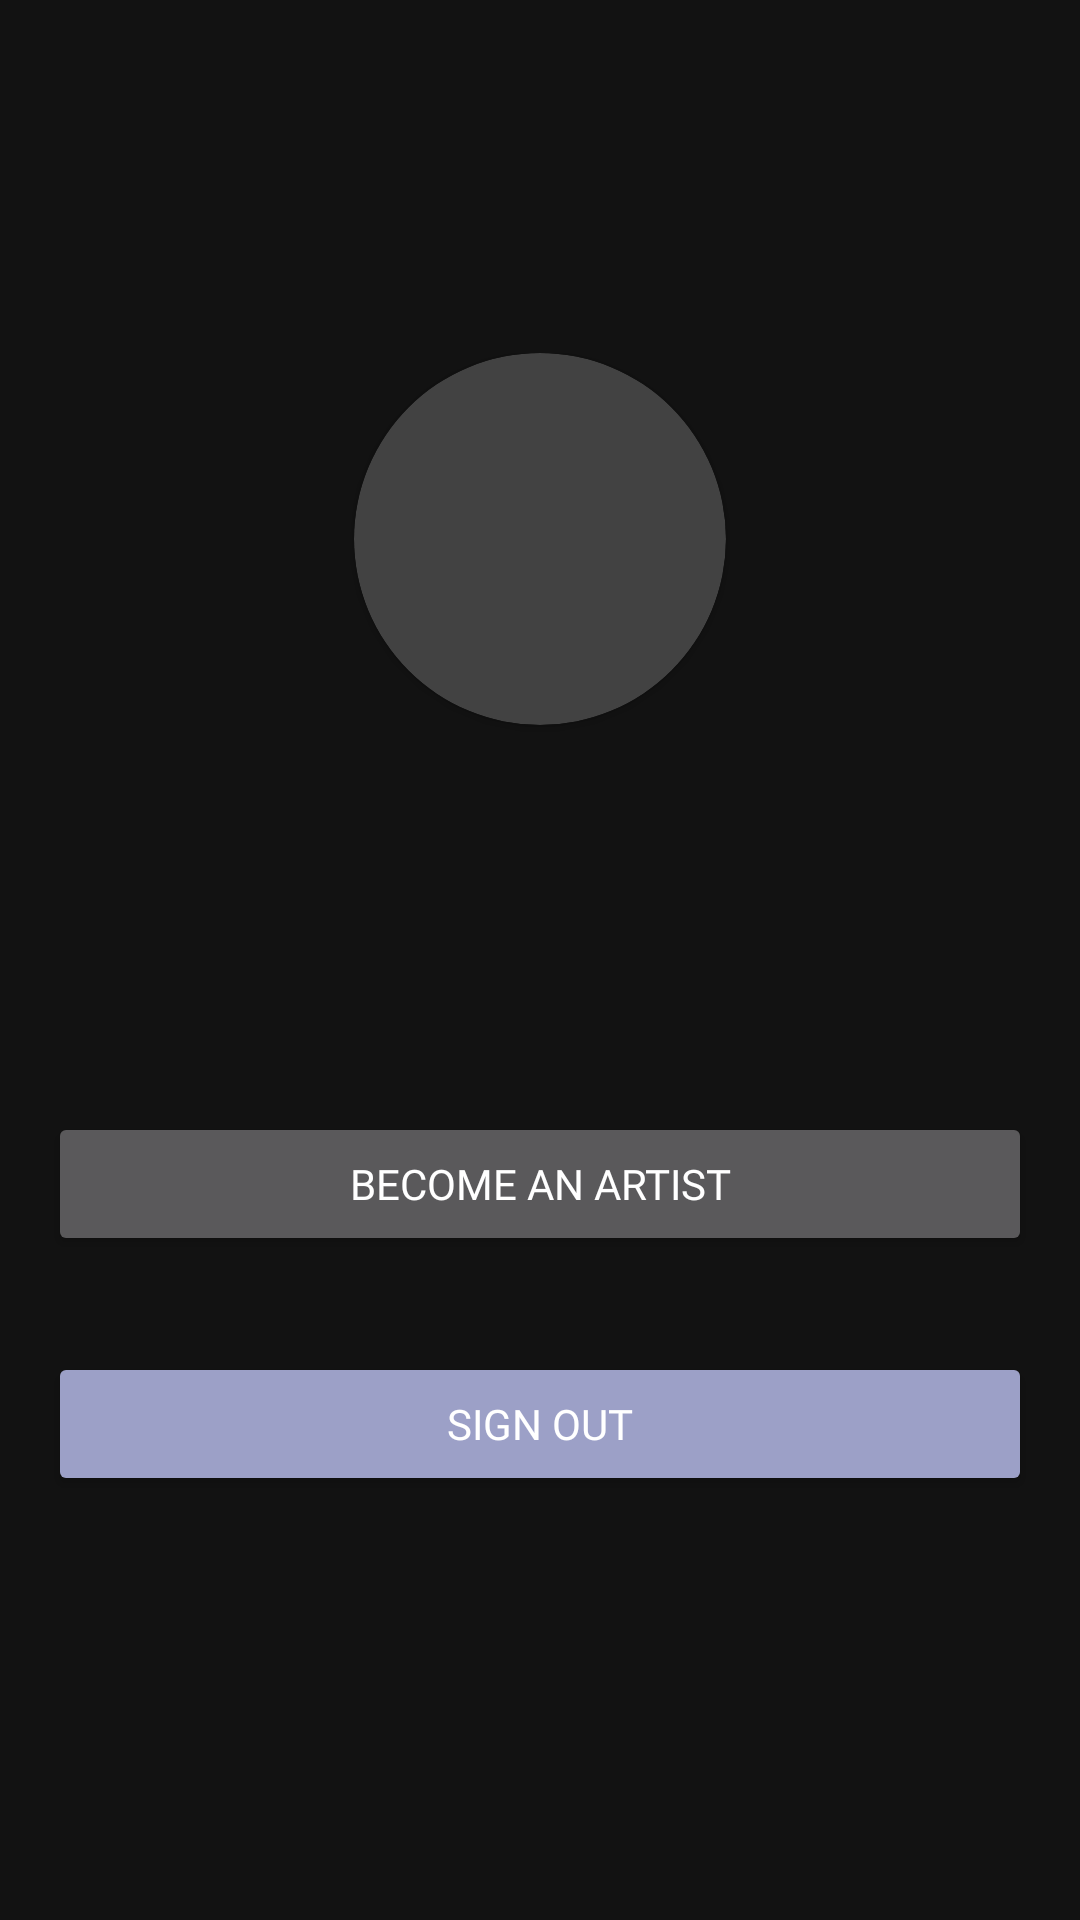

The Android layout XML behind this screen, and the referenced resources:
<!-- AndroidManifest.xml: application theme Theme.AngimeHubNative -->
<!-- res/layout/fragment_profile.xml -->
<?xml version="1.0" encoding="utf-8"?>
<layout xmlns:android="http://schemas.android.com/apk/res/android"
    xmlns:app="http://schemas.android.com/apk/res-auto"
    xmlns:tools="http://schemas.android.com/tools"
    tools:context=".presentation.session.profile.ProfileFragment">

    <data>
        <variable
            name="viewmodel"
            type="com.seytkalievm.angimehubnative.presentation.session.profile.ProfileViewModel" />
    </data>

    <androidx.constraintlayout.widget.ConstraintLayout
        android:layout_width="match_parent"
        android:layout_height="match_parent">
        <LinearLayout
            android:id="@+id/linearLayout3"
            android:layout_width="match_parent"
            android:layout_height="wrap_content"
            android:gravity="center"
            android:orientation="vertical"
            app:layout_constraintBottom_toBottomOf="parent"
            app:layout_constraintEnd_toEndOf="parent"
            app:layout_constraintHorizontal_bias="0.0"
            app:layout_constraintStart_toStartOf="parent"
            app:layout_constraintTop_toTopOf="parent"
            app:layout_constraintVertical_bias="0.255">


            <androidx.cardview.widget.CardView
                android:layout_width="124dp"
                android:layout_height="124dp"
                app:cardCornerRadius="62dp">

                <ImageView
                    android:id="@+id/fragment_profile_profile_iv"
                    android:layout_width="match_parent"
                    android:layout_height="match_parent"
                    android:scaleType="centerCrop"
                    tools:srcCompat="@tools:sample/avatars"
                    android:contentDescription="@string/profile_pic" />
            </androidx.cardview.widget.CardView>

            <TextView
                android:layout_width="wrap_content"
                android:layout_height="wrap_content"
                android:fontFamily="@font/open_sans_bold"
                android:text="@{viewmodel.user.getName()}"
                tools:text="@string/user_name"
                android:textColor="@color/white"
                android:textSize="24sp" />

            <TextView
                android:layout_width="wrap_content"
                android:layout_height="wrap_content"
                android:fontFamily="@font/open_sans_bold"
                android:text="@{viewmodel.user.email}"
                tools:text="@string/email"
                android:textColor="@color/white"
                android:textSize="16sp" />

        </LinearLayout>

        <LinearLayout
            android:layout_width="match_parent"
            android:layout_height="wrap_content"
            android:orientation="vertical"
            app:layout_constraintBottom_toBottomOf="parent"
            app:layout_constraintEnd_toEndOf="parent"
            app:layout_constraintHorizontal_bias="0.0"
            app:layout_constraintStart_toStartOf="parent"
            app:layout_constraintTop_toBottomOf="@+id/linearLayout3"
            app:layout_constraintVertical_bias="0.32">

            <Button
                android:id="@+id/profile_become_artist_btn"
                style="@style/RectangleButton"
                android:layout_width="match_parent"
                android:layout_height="wrap_content"
                android:text="@string/become_artist"
                android:layout_marginBottom="0dp"/>

            <Button
                android:id="@+id/profile_sign_out_btn"
                style="@style/RectangleButton"
                android:layout_width="match_parent"
                android:layout_height="wrap_content"
                android:backgroundTint="@color/light_blue_40"
                android:text="@string/sign_out"
                android:layout_marginTop="8dp"/>

        </LinearLayout>

    </androidx.constraintlayout.widget.ConstraintLayout>

</layout>
<!-- resources referenced by this layout -->
<resources>
  <color name="light_blue_40">#9CA0C7</color>
  <color name="white">#FFFFFFFF</color>
  <string name="become_artist">Become an Artist</string>
  <string name="email">Email</string>
  <string name="profile_pic">Profile picture</string>
  <string name="sign_out">Sign Out</string>
  <string name="user_name">Firstname SecondName</string>
  <style name="RectangleButton">
          <item name="minHeight">48dp</item>
          <item name="cornerRadius">15dp</item>
          <item name="fontFamily">@font/open_sans_bold</item>
          <item name="android:textColor">@color/white</item>
          <item name="android:layout_margin">16dp</item>
      </style>
  <style name="Theme.AngimeHubNative" parent="Theme.MaterialComponents.NoActionBar">
          
          <item name="colorPrimary">@color/teal</item>
          <item name="colorPrimaryVariant">@color/light_blue_40</item>
          <item name="colorOnPrimary">@color/dark_blue_80</item>
          
          <item name="colorSecondary">@color/teal_200</item>
          <item name="colorSecondaryVariant">@color/teal_700</item>
          <item name="colorOnSecondary">@color/white</item>
          
          <item name="android:statusBarColor">@color/dark_blue</item>
          
      </style>
  <color name="teal">#0BBFB8</color>
  <color name="dark_blue_80">#2A2D47</color>
  <color name="teal_200">#FF03DAC5</color>
  <color name="teal_700">#FF018786</color>
  <color name="dark_blue">#141626</color>
</resources>
